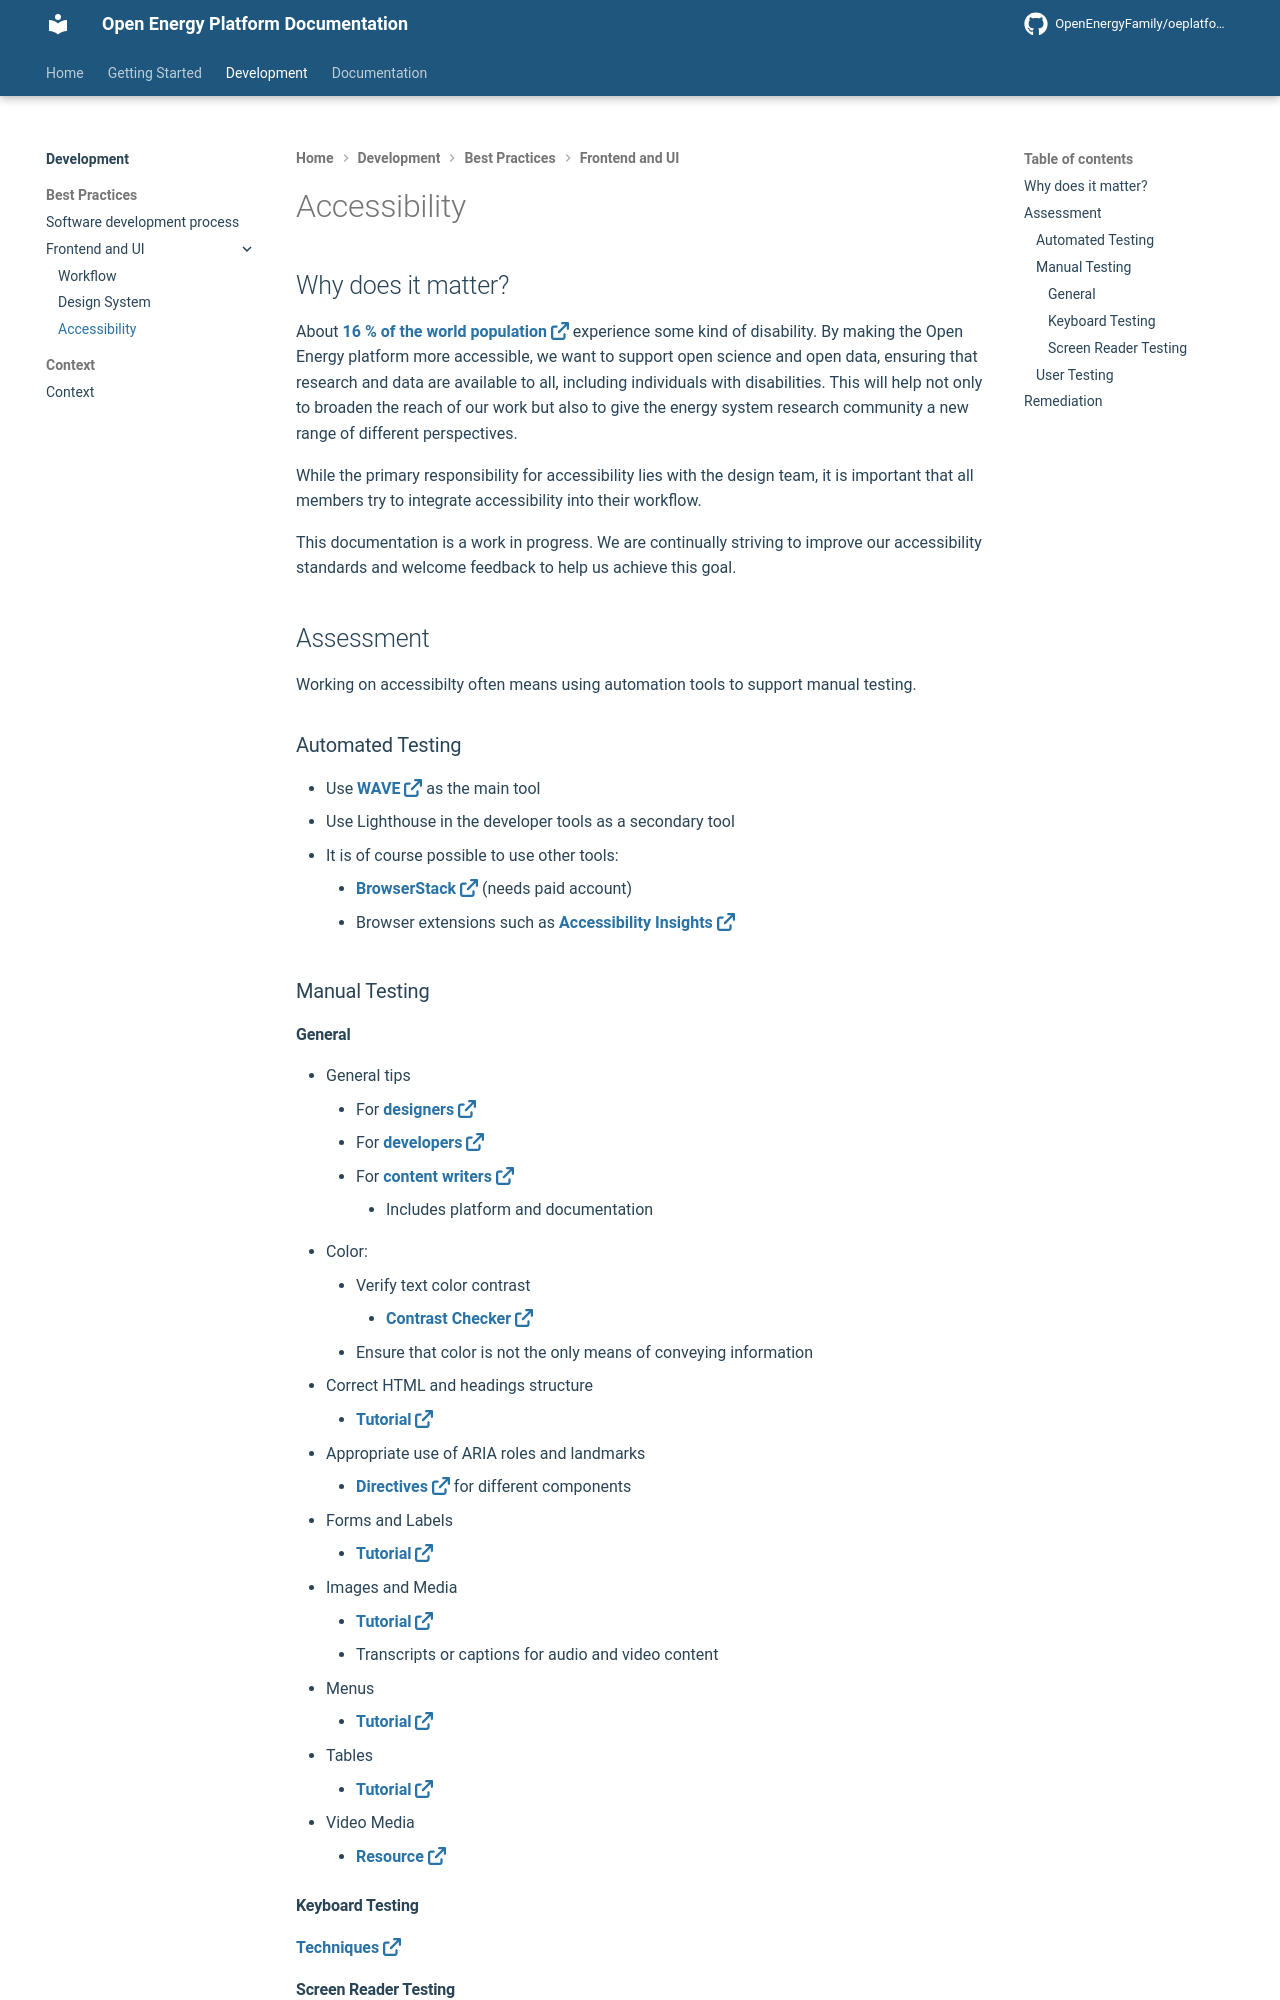

repository: OpenEnergyPlatform/oeplatform · page: dev/frontend/accessibility/index.html · generator: mkdocs

<!--
SPDX-FileCopyrightText: 2025 Bryan Lancien <https://github.com/bmlancien> © Reiner Lemoine Institut

SPDX-License-Identifier: CC0-1.0
-->

# Accessibility

## Why does it matter?

About
[16 % of the world population :fontawesome-solid-arrow-up-right-from-square:](https://www.who.int/news-room/fact-sheets/detail/disability-and-health#:~:text=Key%20facts,1%20in%206%20of%20us.){:target="\_blank"}
experience some kind of disability. By making the Open Energy platform more
accessible, we want to support open science and open data, ensuring that
research and data are available to all, including individuals with disabilities.
This will help not only to broaden the reach of our work but also to give the
energy system research community a new range of different perspectives.

While the primary responsibility for accessibility lies with the design team, it
is important that all members try to integrate accessibility into their
workflow.

This documentation is a work in progress. We are continually striving to improve
our accessibility standards and welcome feedback to help us achieve this goal.

## Assessment

Working on accessibilty often means using automation tools to support manual
testing.

### Automated Testing

- Use
  [WAVE :fontawesome-solid-arrow-up-right-from-square:](https://wave.webaim.org/){:target="\_blank"}
  as the main tool
- Use Lighthouse in the developer tools as a secondary tool
- It is of course possible to use other tools:
  - [BrowserStack :fontawesome-solid-arrow-up-right-from-square:](https://www.browserstack.com/accessibility-testing){:target="\_blank"}
    (needs paid account)
  - Browser extensions such as
    [Accessibility Insights :fontawesome-solid-arrow-up-right-from-square:](https://accessibilityinsights.io/docs/web/getstarted/assessment/){:target="\_blank"}

### Manual Testing
